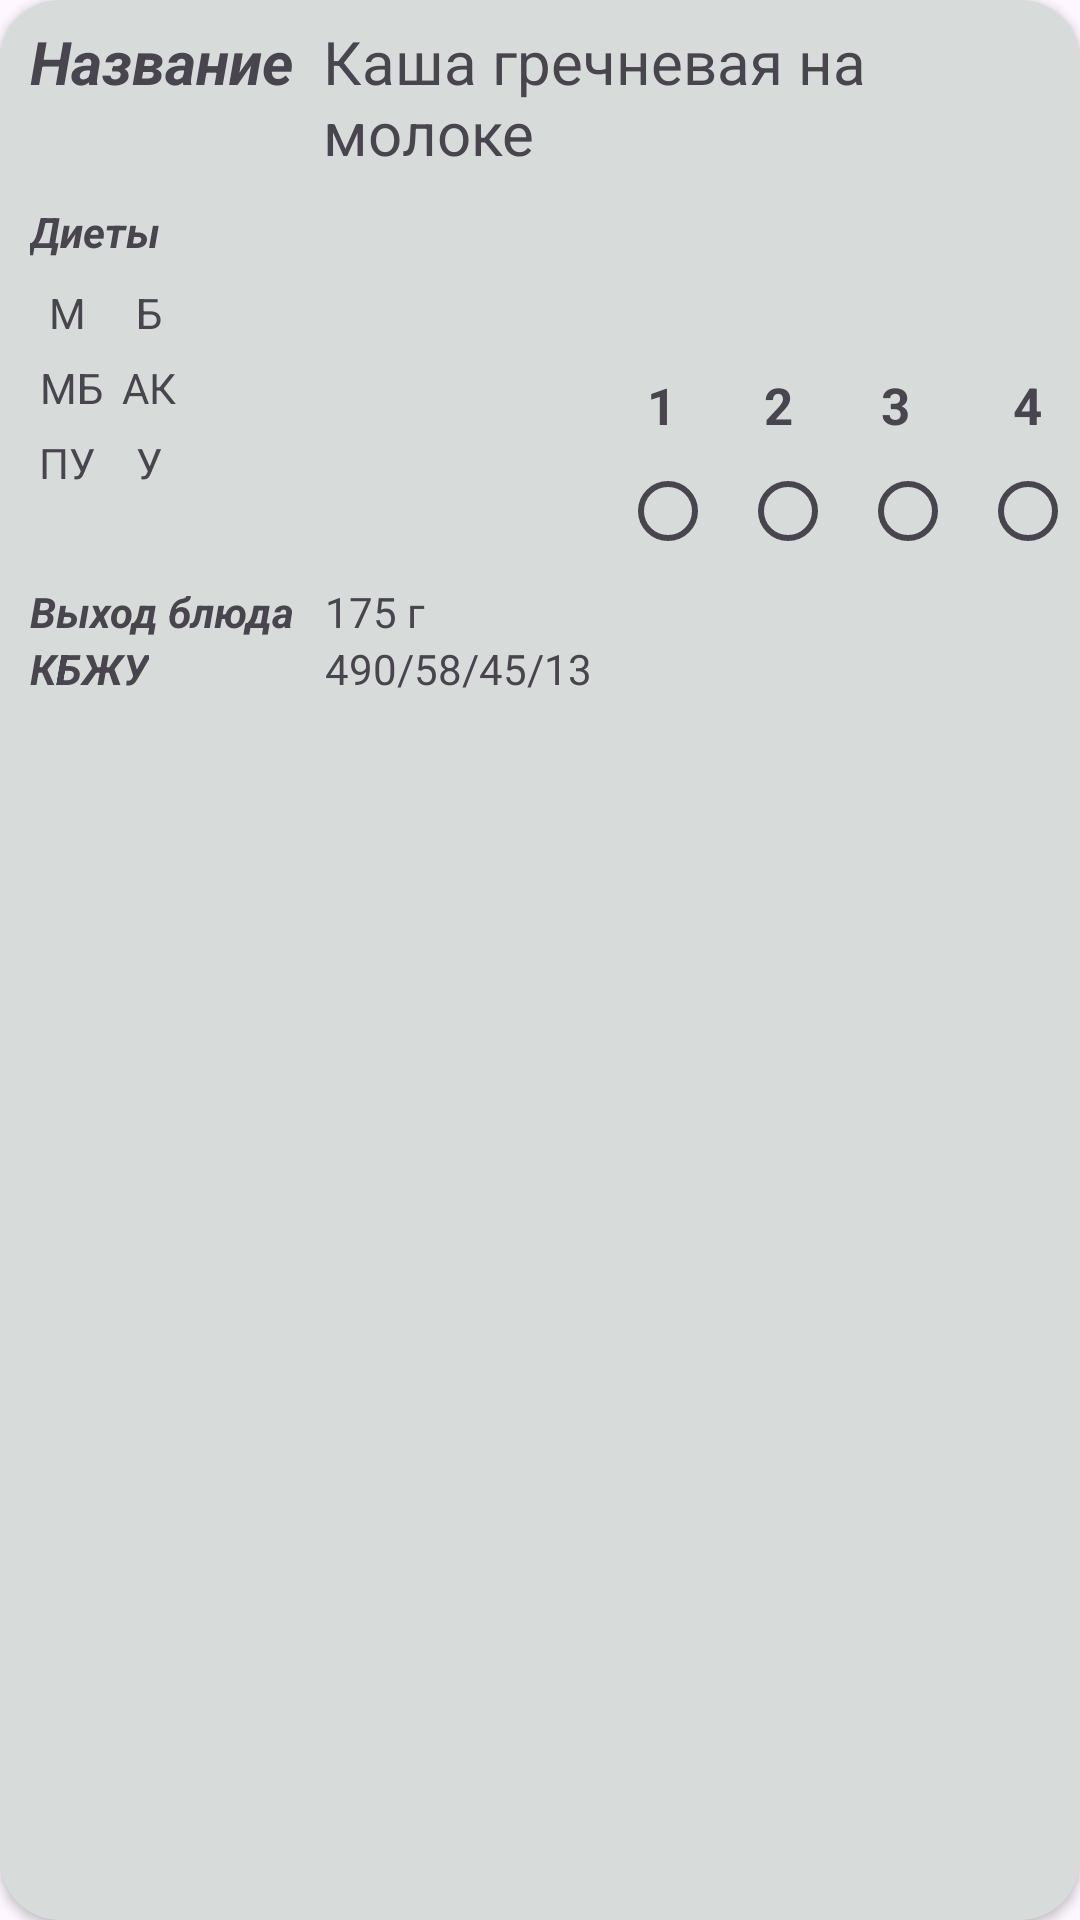

Reconstruct the res/layout file that produces this screen, plus the resources it refers to.
<!-- AndroidManifest.xml: application theme Theme.AppCompat.DayNight.NoActionBar -->
<!-- res/layout/menu_item3.xml -->
<?xml version="1.0" encoding="utf-8"?>
<androidx.cardview.widget.CardView xmlns:android="http://schemas.android.com/apk/res/android"

    xmlns:tools="http://schemas.android.com/tools"
    android:layout_width="match_parent"
    android:layout_height="wrap_content"
    xmlns:app="http://schemas.android.com/apk/res-auto"
    android:layout_margin="10dp"
    app:cardCornerRadius="20dp"
    android:backgroundTint="@color/gray"

    >
    <LinearLayout
        android:layout_width="match_parent"
        android:layout_height="wrap_content"
        android:orientation="vertical">

    <androidx.appcompat.widget.LinearLayoutCompat
        android:layout_width="match_parent"
        android:layout_height="wrap_content"
        android:orientation="horizontal">

        <TextView
            android:layout_width="wrap_content"
            android:layout_height="wrap_content"
            android:text="Название"
            android:textSize="20dp"
            android:layout_marginStart="10dp"
            android:layout_marginTop="7dp"


            android:textStyle="bold|italic"/>

        <TextView
            android:id="@+id/name_item"
            android:layout_width="wrap_content"
            android:layout_height="wrap_content"
            android:layout_marginStart="10dp"
            android:layout_marginTop="7dp"
            android:textSize="20dp"
            android:text="Каша гречневая на молоке"
            />

    </androidx.appcompat.widget.LinearLayoutCompat>

   <GridLayout
       android:layout_width="match_parent"
       android:layout_height="wrap_content"
       android:layout_marginTop="10dp"
       android:columnCount="3"
       android:rowCount="2"
       android:orientation="vertical">

       <LinearLayout
           android:layout_width="wrap_content"
           android:layout_height="wrap_content"
           android:orientation="vertical"
           android:layout_rowSpan="2">



       <TextView
           android:layout_width="wrap_content"
           android:layout_height="wrap_content"
           android:layout_marginStart="10dp"
           android:textStyle="bold|italic"
           android:text="Диеты"

           android:layout_marginBottom="5dp"/>
    <GridLayout
        android:layout_width="wrap_content"
        android:layout_height="wrap_content"
        android:rowCount="3"
        android:columnCount="2"
        android:layout_marginStart="10dp"
        android:layout_gravity="fill"

        android:orientation="horizontal">
        <TextView
            android:id="@+id/diet1"
            android:layout_width="wrap_content"
            android:layout_height="wrap_content"
            android:layout_gravity="fill"
            android:layout_marginEnd="3dp"
            android:padding="3dp"
            android:text="М"
            android:gravity="center"/>
        <TextView
            android:id="@+id/diet2"
            android:layout_width="wrap_content"
            android:layout_height="wrap_content"
            android:layout_gravity="fill"
            android:padding="3dp"
            android:text="Б"
            android:gravity="center"/>
        <TextView
            android:id="@+id/diet3"
            android:layout_width="wrap_content"
            android:layout_height="wrap_content"
            android:layout_gravity="fill"
            android:padding="3dp"
            android:text="МБ"
            android:gravity="center"
           />
        <TextView
            android:id="@+id/diet4"
            android:layout_width="wrap_content"
            android:layout_height="wrap_content"
            android:layout_gravity="fill"
            android:text="АК"
            android:padding="3dp"
            android:gravity="center"
            />
        <TextView
            android:id="@+id/diet5"
            android:layout_width="wrap_content"
            android:layout_height="wrap_content"
            android:text="ПУ"
            android:layout_gravity="fill"
            android:layout_marginEnd="3dp"
            android:padding="3dp"
            android:gravity="center"/>


        <TextView
            android:id="@+id/diet6"
            android:layout_width="wrap_content"
            android:layout_height="wrap_content"
            android:gravity="center"
            android:padding="3dp"
            android:layout_gravity="fill"
            android:text="У"/>

    </GridLayout>
       </LinearLayout>

       <ImageView

           android:id="@+id/image_item"
           android:layout_width="140dp"
           android:layout_height="110dp"
           android:layout_row="0"
           android:layout_rowSpan="2"
           android:layout_column="1"
           android:layout_marginStart="5dp"
           android:src="@drawable/grecha" />

       <LinearLayout
           android:layout_width="wrap_content"
           android:layout_height="wrap_content"
           android:orientation="vertical">

           <TextView
               android:id="@+id/kids_item"
               android:visibility="invisible"
               android:layout_marginStart="10dp"
               android:layout_width="wrap_content"
               android:layout_height="wrap_content"
               android:paddingTop="3dp"
               android:paddingBottom="3dp"
               android:paddingStart="10dp"
               android:paddingEnd="10dp"
               android:text="Детям"
               android:textStyle="bold"
               android:background="@drawable/kids_form"/>
           <TextView
               android:id="@+id/dejurnoe_bludo_item"
               android:visibility="invisible"
               android:layout_marginStart="10dp"
               android:layout_marginTop="3dp"
               android:layout_width="wrap_content"
               android:layout_height="wrap_content"
               android:layout_marginBottom="3dp"
               android:paddingTop="3dp"
               android:paddingBottom="3dp"
               android:paddingStart="10dp"
               android:paddingEnd="10dp"
               android:text="Дежурное"
               android:textStyle="bold"
               android:background="@drawable/dejur_bludo_form"/>

       </LinearLayout>

      <androidx.appcompat.widget.LinearLayoutCompat
          android:layout_width="wrap_content"
          android:layout_height="wrap_content"
          android:orientation="vertical">
          <androidx.appcompat.widget.LinearLayoutCompat
              android:layout_width="match_parent"
              android:layout_height="wrap_content"
              android:orientation="horizontal">


          <TextView
              android:layout_width="wrap_content"
              android:layout_height="wrap_content"
              android:layout_weight="1"
              android:layout_marginStart="9dp"
              android:textSize="17sp"
              android:textStyle="bold"
              android:text="1"/>

          <TextView
              android:layout_width="wrap_content"
              android:layout_height="wrap_content"
              android:layout_weight="1"
              android:layout_marginStart="10dp"
              android:textSize="17sp"
              android:textStyle="bold"
              android:text="2"/>

          <TextView
          android:layout_width="wrap_content"
          android:layout_height="wrap_content"
              android:layout_weight="1"
              android:layout_marginStart="10dp"
              android:textSize="17sp"
              android:textStyle="bold"
          android:text="3"/>

          <TextView
          android:layout_width="wrap_content"
          android:layout_height="wrap_content"
              android:layout_weight="1"
              android:layout_marginStart="15dp"
              android:textSize="17sp"
              android:textStyle="bold"
          android:text="4"/>
          </androidx.appcompat.widget.LinearLayoutCompat>

          <androidx.appcompat.widget.LinearLayoutCompat
              android:layout_width="match_parent"
              android:layout_height="wrap_content"
              android:orientation="horizontal">


          <RadioButton
               android:id="@+id/bt_radio1"
               android:layout_width="40dp"
               android:layout_height="wrap_content"
                android:layout_weight="1"/>

           <RadioButton
               android:id="@+id/bt_radio2"
               android:layout_width="40dp"
               android:layout_height="wrap_content"
               android:layout_weight="1"/>

           <RadioButton
               android:id="@+id/bt_radio3"
               android:layout_width="40dp"
               android:layout_height="wrap_content"
               android:layout_weight="1"/>

           <RadioButton
               android:id="@+id/bt_radio4"
               android:layout_width="40dp"
               android:layout_height="wrap_content"
               android:layout_weight="1"/>
          </androidx.appcompat.widget.LinearLayoutCompat>


      </androidx.appcompat.widget.LinearLayoutCompat>
   </GridLayout>

   <GridLayout
       android:layout_width="match_parent"
       android:layout_height="wrap_content"
       android:orientation="horizontal"
       android:rowCount="2"
       android:columnCount="2">

       <TextView
           android:layout_width="wrap_content"
       android:layout_height="wrap_content"
           android:layout_marginStart="10dp"
           android:textStyle="bold|italic"
       android:text="Выход блюда"/>
       <TextView
           android:id="@+id/mass_item"
           android:layout_width="wrap_content"
           android:layout_height="wrap_content"
           android:layout_marginStart="10dp"
           android:text="175 г"/>
       <TextView
           android:layout_width="wrap_content"
           android:layout_height="wrap_content"
           android:layout_marginStart="10dp"
           android:text="КБЖУ"
           android:textStyle="bold|italic"/>
       <TextView
           android:id="@+id/kbju_item"
           android:layout_width="wrap_content"
           android:layout_height="wrap_content"
           android:layout_marginStart="10dp"
           android:text="490/58/45/13"/>


   </GridLayout>
    </LinearLayout>

</androidx.cardview.widget.CardView>
<!-- resources referenced by this layout -->
<resources>
  <color name="gray">#d7dcda</color>
  <!-- drawable dejur_bludo_form (drawable) -->
  <?xml version="1.0" encoding="utf-8"?>
  <shape xmlns:android="http://schemas.android.com/apk/res/android"
      android:shape="rectangle">
      <solid android:color="#a217e8"/>
      <corners android:bottomLeftRadius="20dp"
          android:topRightRadius="20dp"/>
  </shape>
  <!-- drawable kids_form (drawable) -->
  <?xml version="1.0" encoding="utf-8"?>
  <shape xmlns:android="http://schemas.android.com/apk/res/android"
     android:shape="rectangle">
      <solid android:color="#e8e517"/>
      <corners android:bottomLeftRadius="20dp"
          android:topRightRadius="20dp"/>
  </shape>
  <style name="Theme.AppCompat.DayNight.NoActionBar" parent="Base.Theme.AppCompat.DayNight.NoActionBar" />
  <style name="Base.Theme.AppCompat.DayNight.NoActionBar" parent="Theme.Material3.DayNight.NoActionBar">
          
          
      </style>
</resources>
